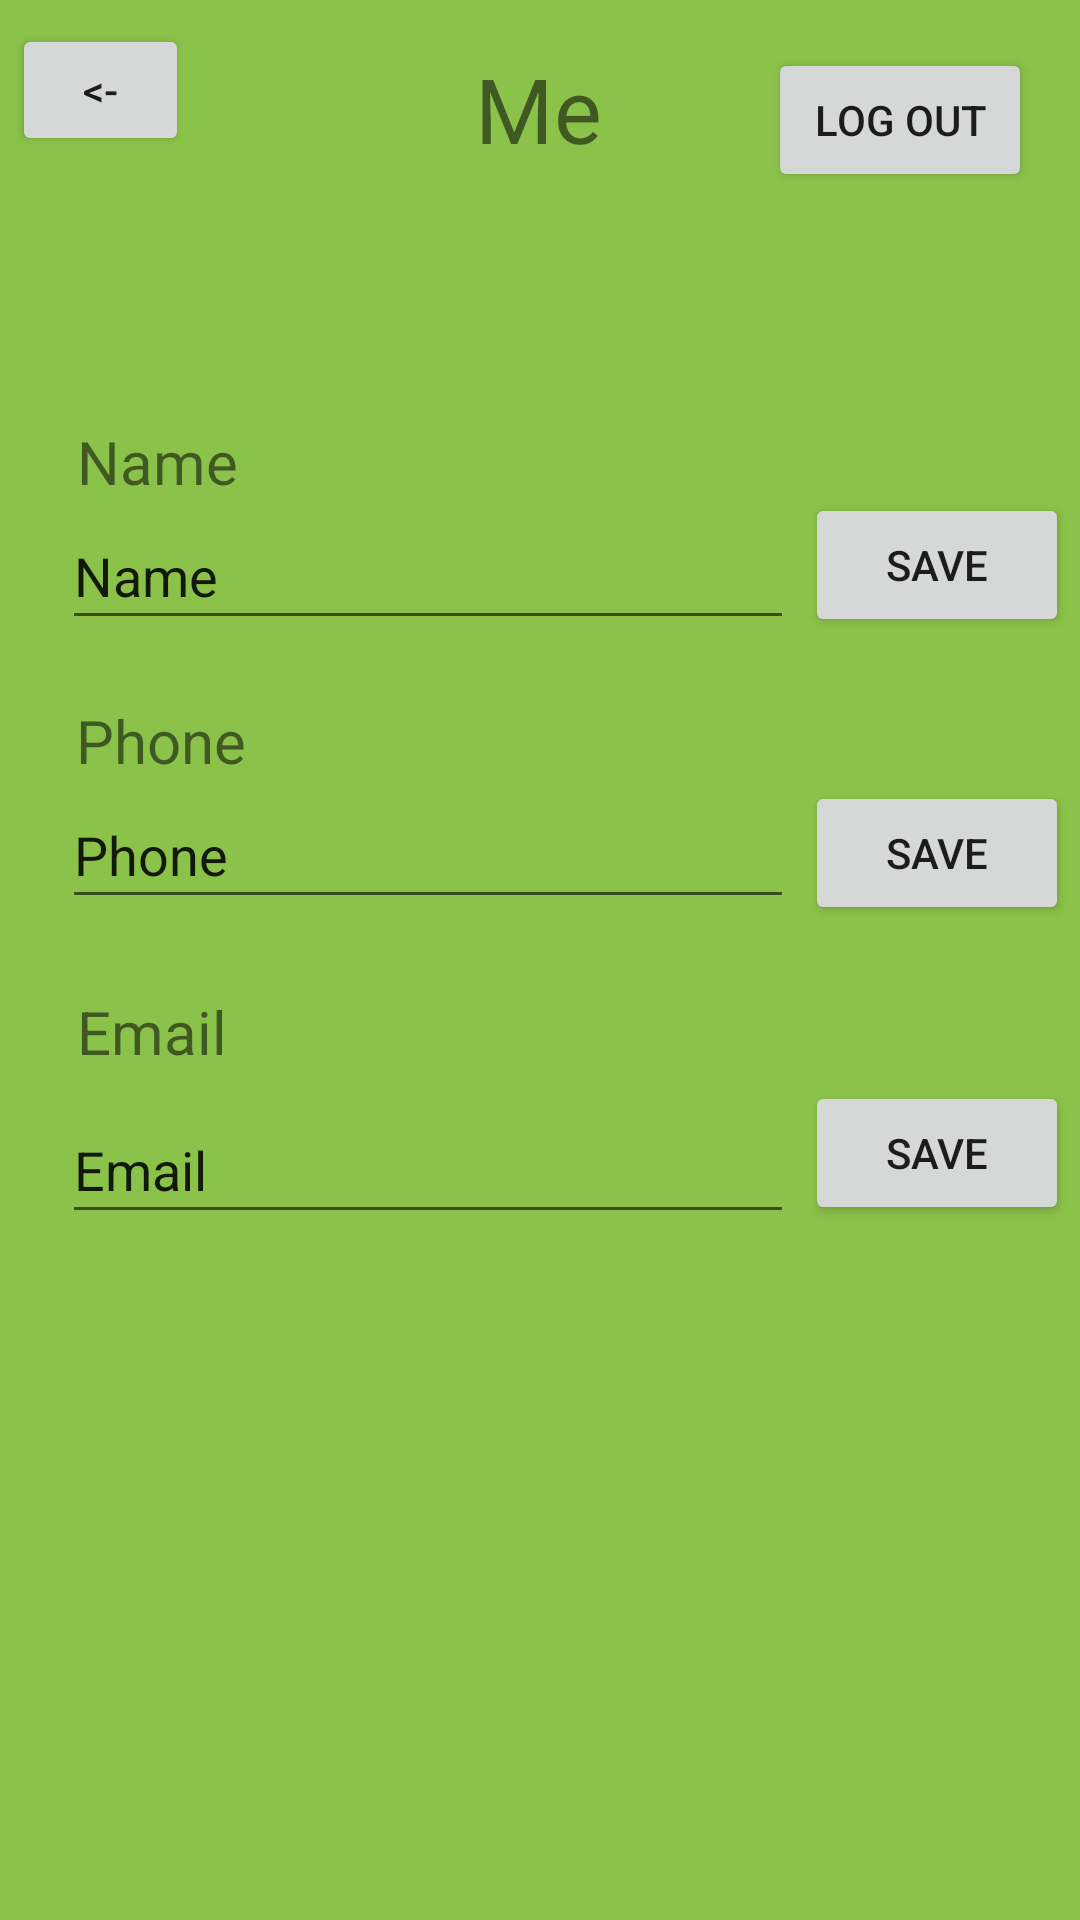

Reconstruct the res/layout file that produces this screen, plus the resources it refers to.
<!-- AndroidManifest.xml: application theme Theme.Roomies -->
<!-- res/layout/activity_me_info.xml -->
<?xml version="1.0" encoding="utf-8"?>
<androidx.constraintlayout.widget.ConstraintLayout xmlns:android="http://schemas.android.com/apk/res/android"
    xmlns:app="http://schemas.android.com/apk/res-auto"
    xmlns:tools="http://schemas.android.com/tools"
    android:layout_width="match_parent"
    android:layout_height="match_parent"
    tools:context=".MeInfo"
    android:background="#8BC34A">

    <TextView
        android:id="@+id/meInfo_title"
        android:layout_width="wrap_content"
        android:layout_height="wrap_content"
        android:layout_marginTop="16dp"
        android:text="Me"
        android:textSize="30sp"
        app:layout_constraintEnd_toEndOf="parent"
        app:layout_constraintHorizontal_bias="0.498"
        app:layout_constraintStart_toStartOf="parent"
        app:layout_constraintTop_toTopOf="parent" />

    <Button
        android:id="@+id/meInfo_logoutButton"
        android:layout_width="wrap_content"
        android:layout_height="wrap_content"
        android:layout_marginTop="16dp"
        android:layout_marginEnd="16dp"
        android:text="Log out"
        app:layout_constraintEnd_toEndOf="parent"
        app:layout_constraintTop_toTopOf="parent" />

    <Button
        android:id="@+id/meInfo_backButton"
        android:layout_width="59dp"
        android:layout_height="44dp"
        android:layout_marginStart="4dp"
        android:layout_marginTop="8dp"
        android:text="@string/back"
        app:layout_constraintStart_toStartOf="parent"
        app:layout_constraintTop_toTopOf="parent" />

    <TextView
        android:id="@+id/meInfo_nameTitle"
        android:layout_width="wrap_content"
        android:layout_height="wrap_content"
        android:layout_marginTop="84dp"
        android:text="Name"
        android:textSize="20sp"
        app:layout_constraintEnd_toEndOf="parent"
        app:layout_constraintHorizontal_bias="0.084"
        app:layout_constraintStart_toStartOf="parent"
        app:layout_constraintTop_toBottomOf="@+id/meInfo_title" />

    <EditText
        android:id="@+id/meInfo_nameEdit"
        android:layout_width="244dp"
        android:layout_height="46dp"
        android:ems="10"
        android:inputType="textPersonName"
        android:text="Name"
        app:layout_constraintEnd_toEndOf="parent"
        app:layout_constraintHorizontal_bias="0.179"
        app:layout_constraintStart_toStartOf="parent"
        app:layout_constraintTop_toBottomOf="@+id/meInfo_nameTitle" />

    <EditText
        android:id="@+id/meInfo_phoneEdit"
        android:layout_width="244dp"
        android:layout_height="46dp"
        android:ems="10"
        android:inputType="textPersonName"
        android:text="Phone"
        app:layout_constraintEnd_toEndOf="parent"
        app:layout_constraintHorizontal_bias="0.179"
        app:layout_constraintStart_toStartOf="parent"
        app:layout_constraintTop_toBottomOf="@+id/meInfo_phoneTitle" />

    <EditText
        android:id="@+id/meInfo_emailEdit"
        android:layout_width="244dp"
        android:layout_height="46dp"
        android:layout_marginTop="8dp"
        android:ems="10"
        android:inputType="textPersonName"
        android:text="Email"
        app:layout_constraintEnd_toEndOf="parent"
        app:layout_constraintHorizontal_bias="0.179"
        app:layout_constraintStart_toStartOf="parent"
        app:layout_constraintTop_toBottomOf="@+id/meInfo_emailTitle" />

    <TextView
        android:id="@+id/meInfo_emailTitle"
        android:layout_width="wrap_content"
        android:layout_height="wrap_content"
        android:layout_marginTop="24dp"
        android:text="Email"
        android:textSize="20sp"
        app:layout_constraintEnd_toEndOf="parent"
        app:layout_constraintHorizontal_bias="0.083"
        app:layout_constraintStart_toStartOf="parent"
        app:layout_constraintTop_toBottomOf="@+id/meInfo_phoneEdit" />

    <TextView
        android:id="@+id/meInfo_phoneTitle"
        android:layout_width="wrap_content"
        android:layout_height="wrap_content"
        android:layout_marginTop="20dp"
        android:text="Phone"
        android:textSize="20sp"
        app:layout_constraintEnd_toEndOf="parent"
        app:layout_constraintHorizontal_bias="0.084"
        app:layout_constraintStart_toStartOf="parent"
        app:layout_constraintTop_toBottomOf="@+id/meInfo_nameEdit" />

    <Button
        android:id="@+id/meInfo_saveNameChangeButton"
        android:layout_width="wrap_content"
        android:layout_height="wrap_content"
        android:layout_marginTop="108dp"
        android:text="save"
        app:layout_constraintEnd_toEndOf="parent"
        app:layout_constraintHorizontal_bias="0.511"
        app:layout_constraintStart_toEndOf="@+id/meInfo_nameEdit"
        app:layout_constraintTop_toBottomOf="@+id/meInfo_title" />

    <Button
        android:id="@+id/meInfo_savePhoneChangeButton"
        android:layout_width="wrap_content"
        android:layout_height="wrap_content"
        android:layout_marginTop="48dp"
        android:text="save"
        app:layout_constraintEnd_toEndOf="parent"
        app:layout_constraintHorizontal_bias="0.511"
        app:layout_constraintStart_toEndOf="@+id/meInfo_phoneEdit"
        app:layout_constraintTop_toBottomOf="@+id/meInfo_saveNameChangeButton" />

    <Button
        android:id="@+id/meInfo_saveEmailChangeButton"
        android:layout_width="wrap_content"
        android:layout_height="wrap_content"
        android:layout_marginTop="52dp"
        android:text="save"
        app:layout_constraintEnd_toEndOf="parent"
        app:layout_constraintHorizontal_bias="0.511"
        app:layout_constraintStart_toEndOf="@+id/meInfo_emailEdit"
        app:layout_constraintTop_toBottomOf="@+id/meInfo_savePhoneChangeButton" />
</androidx.constraintlayout.widget.ConstraintLayout>
<!-- resources referenced by this layout -->
<resources>
  <string name="back">&lt;-</string>
  <style name="Theme.Roomies" parent="Theme.MaterialComponents.DayNight.NoActionBar">
          
          <item name="colorPrimary">@color/purple_500</item>
          <item name="colorPrimaryVariant">@color/purple_700</item>
          <item name="colorOnPrimary">@color/white</item>
          
          <item name="colorSecondary">@color/teal_200</item>
          <item name="colorSecondaryVariant">@color/teal_700</item>
          <item name="colorOnSecondary">@color/black</item>
          
          <item name="android:statusBarColor" tools:targetApi="l">?attr/colorPrimaryVariant</item>
          
      </style>
  <!-- not gathered from this repository: default colours our renderer supplied (Android Studio template values) -->
  <color name="purple_500">#FF6200EE</color>
  <color name="purple_700">#FF3700B3</color>
  <color name="teal_200">#FF03DAC5</color>
  <color name="teal_700">#FF018786</color>
  <color name="black">#FF000000</color>
  <color name="white">#FFFFFFFF</color>
</resources>
